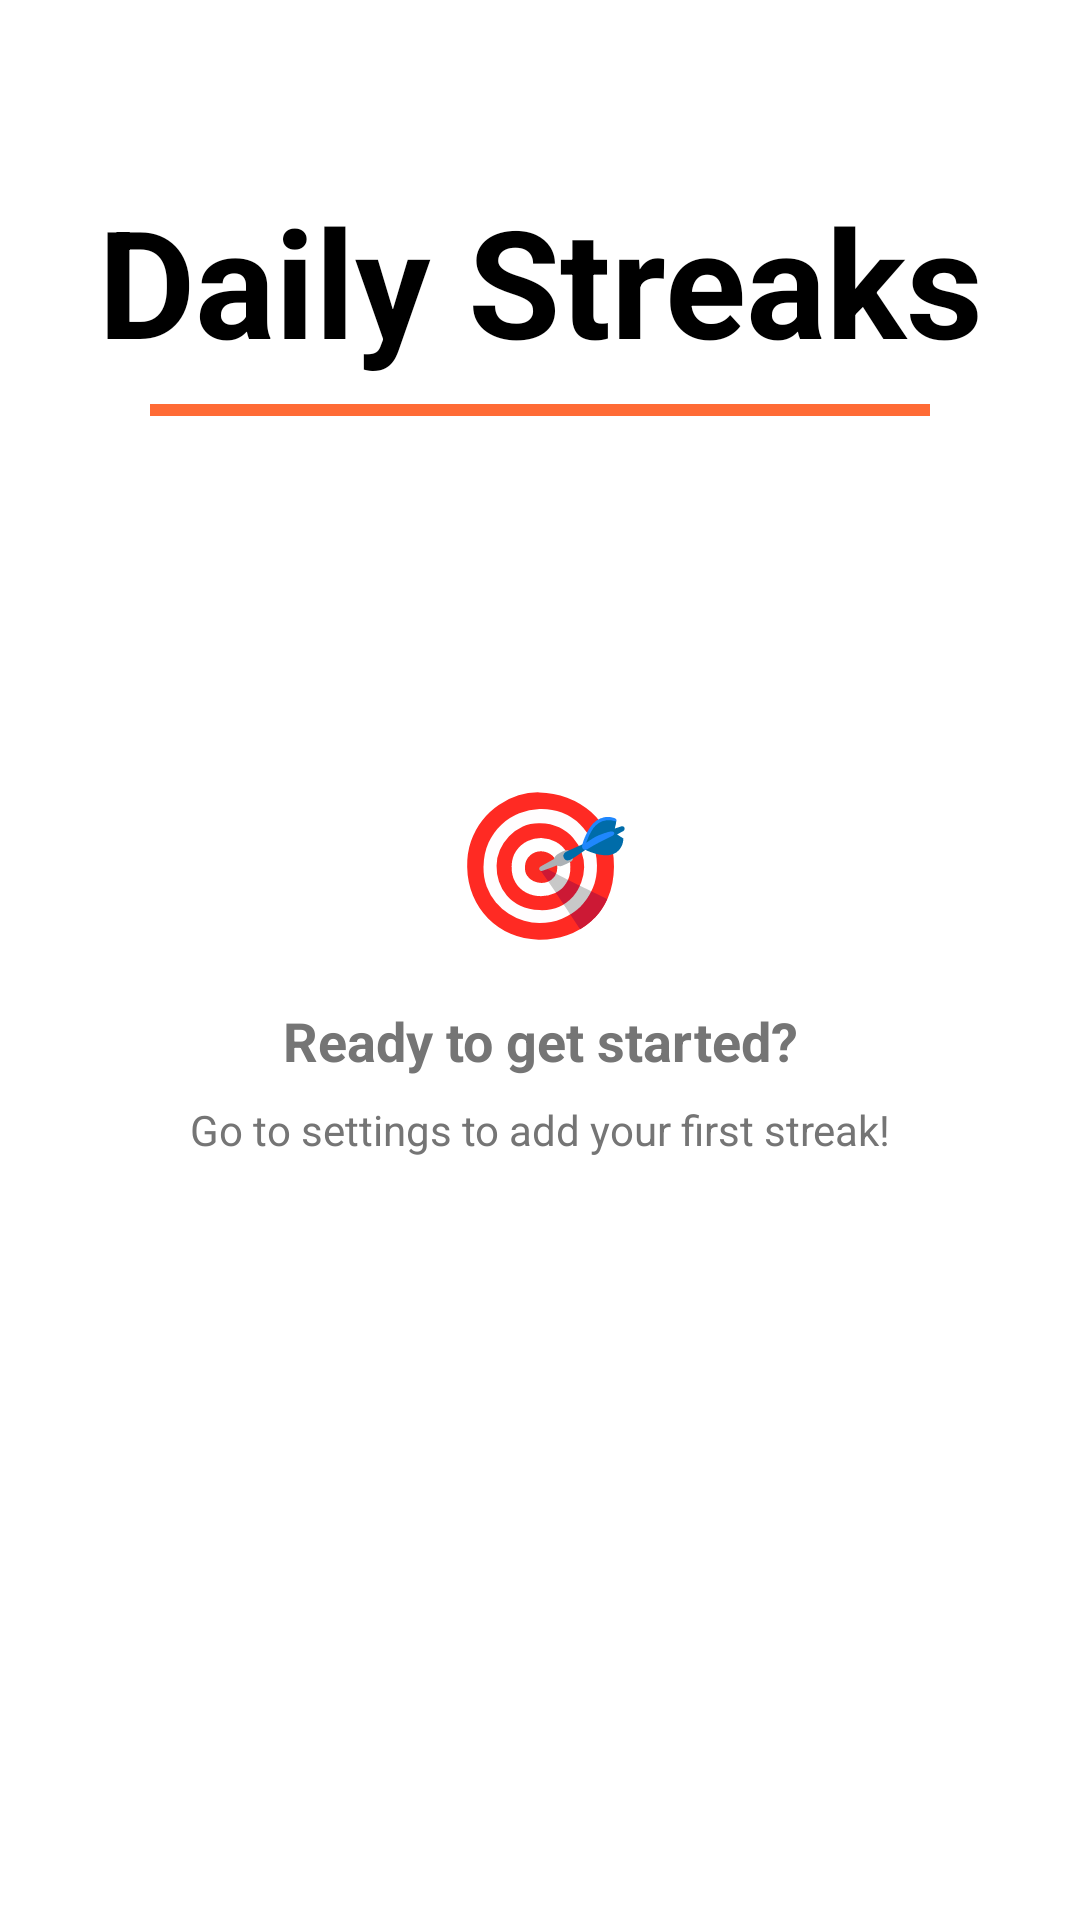

Reconstruct the res/layout file that produces this screen, plus the resources it refers to.
<!-- AndroidManifest.xml: application theme Theme.Streaks -->
<!-- res/layout/fragment_home.xml -->
<?xml version="1.0" encoding="utf-8"?>
<androidx.constraintlayout.widget.ConstraintLayout
    xmlns:android="http://schemas.android.com/apk/res/android"
    xmlns:app="http://schemas.android.com/apk/res-auto"
    xmlns:tools="http://schemas.android.com/tools"
    android:layout_width="match_parent"
    android:layout_height="match_parent"
    android:background="@color/white"
    tools:context=".ui.home.HomeFragment">

    
    <TextView
        android:id="@+id/title_streaks"
        android:layout_width="wrap_content"
        android:layout_height="wrap_content"
        android:text="Daily Streaks"
        android:textSize="50sp"
        android:textStyle="bold"
        android:textColor="@color/black"
        android:layout_marginTop="60dp"
        app:layout_constraintTop_toTopOf="parent"
        app:layout_constraintStart_toStartOf="parent"
        app:layout_constraintEnd_toEndOf="parent" />

    
    <View
        android:id="@+id/divider_orange"
        android:layout_width="260dp"
        android:layout_height="4dp"
        android:background="@color/orange"
        android:layout_marginTop="8dp"
        app:layout_constraintTop_toBottomOf="@id/title_streaks"
        app:layout_constraintStart_toStartOf="parent"
        app:layout_constraintEnd_toEndOf="parent" />

    
    <LinearLayout
        android:id="@+id/empty_state"
        android:layout_width="wrap_content"
        android:layout_height="wrap_content"
        android:orientation="vertical"
        android:gravity="center"
        android:visibility="visible"
        app:layout_constraintTop_toTopOf="parent"
        app:layout_constraintBottom_toBottomOf="parent"
        app:layout_constraintStart_toStartOf="parent"
        app:layout_constraintEnd_toEndOf="parent">

        <TextView
            android:layout_width="wrap_content"
            android:layout_height="wrap_content"
            android:text="🎯"
            android:textSize="48sp"
            android:layout_marginBottom="16dp" />

        <TextView
            android:layout_width="wrap_content"
            android:layout_height="wrap_content"
            android:text="@string/no_streaks_yet"
            android:textSize="18sp"
            android:textStyle="bold"
            android:textColor="@color/gray_dark"
            android:layout_marginBottom="8dp" />

        <TextView
            android:layout_width="wrap_content"
            android:layout_height="wrap_content"
            android:text="@string/tap_to_add_first_streak"
            android:textSize="14sp"
            android:textColor="@color/gray_dark"
            android:textAlignment="center" />

    </LinearLayout>

    
    <androidx.recyclerview.widget.RecyclerView
        android:id="@+id/recycler_streaks"
        android:layout_width="0dp"
        android:layout_height="0dp"
        android:layout_marginTop="24dp"
        android:layout_marginStart="16dp"
        android:layout_marginEnd="16dp"
        android:visibility="gone"
        app:layout_constraintTop_toBottomOf="@id/divider_orange"
        app:layout_constraintBottom_toBottomOf="parent"
        app:layout_constraintStart_toStartOf="parent"
        app:layout_constraintEnd_toEndOf="parent"
        tools:listitem="@layout/item_streak_card" />

</androidx.constraintlayout.widget.ConstraintLayout>
<!-- res/layout/item_streak_card.xml (included above) -->
<?xml version="1.0" encoding="utf-8"?>
<androidx.cardview.widget.CardView
    xmlns:android="http://schemas.android.com/apk/res/android"
    xmlns:app="http://schemas.android.com/apk/res-auto"
    android:layout_width="match_parent"
    android:layout_height="wrap_content"
    android:layout_margin="8dp"
    app:cardCornerRadius="12dp"
    app:cardElevation="2dp"
    android:clickable="true"
    android:focusable="true"
    android:foreground="?android:attr/selectableItemBackground">

    <androidx.constraintlayout.widget.ConstraintLayout
        android:layout_width="match_parent"
        android:layout_height="wrap_content"
        android:padding="16dp">

        
        <TextView
            android:id="@+id/emoji_icon"
            android:layout_width="wrap_content"
            android:layout_height="wrap_content"
            android:text="🏃"
            android:textSize="32sp"
            app:layout_constraintStart_toStartOf="parent"
            app:layout_constraintTop_toTopOf="parent"
            app:layout_constraintBottom_toBottomOf="parent" />

        
        <TextView
            android:id="@+id/streak_name"
            android:layout_width="0dp"
            android:layout_height="wrap_content"
            android:text="Daily Run"
            android:textSize="18sp"
            android:textStyle="bold"
            android:textColor="@color/black"
            android:layout_marginStart="16dp"
            android:layout_marginTop="4dp"
            app:layout_constraintStart_toEndOf="@id/emoji_icon"
            app:layout_constraintEnd_toStartOf="@id/completion_circle"
            app:layout_constraintTop_toTopOf="parent" />

        
        <TextView
            android:id="@+id/streak_count"
            android:layout_width="0dp"
            android:layout_height="wrap_content"
            android:text="5 days"
            android:textSize="14sp"
            android:textColor="@color/gray_dark"
            android:layout_marginStart="16dp"
            android:layout_marginTop="4dp"
            app:layout_constraintStart_toEndOf="@id/emoji_icon"
            app:layout_constraintEnd_toStartOf="@id/completion_circle"
            app:layout_constraintTop_toBottomOf="@id/streak_name" />

        
        <androidx.constraintlayout.widget.ConstraintLayout
            android:id="@+id/completion_circle"
            android:layout_width="48dp"
            android:layout_height="48dp"
            android:background="@drawable/circle_background"
            android:clickable="true"
            android:focusable="true"
            app:layout_constraintEnd_toEndOf="parent"
            app:layout_constraintTop_toTopOf="parent"
            app:layout_constraintBottom_toBottomOf="parent">

            
            <ImageView
                android:id="@+id/check_icon"
                android:layout_width="24dp"
                android:layout_height="24dp"
                android:src="@drawable/ic_check_24"
                android:visibility="gone"
                app:layout_constraintTop_toTopOf="parent"
                app:layout_constraintBottom_toBottomOf="parent"
                app:layout_constraintStart_toStartOf="parent"
                app:layout_constraintEnd_toEndOf="parent" />

        </androidx.constraintlayout.widget.ConstraintLayout>

    </androidx.constraintlayout.widget.ConstraintLayout>

</androidx.cardview.widget.CardView>
<!-- resources referenced by this layout -->
<resources>
  <color name="black">#FF000000</color>
  <color name="gray_dark">#FF757575</color>
  <color name="orange">#FFFF6B35</color>
  <color name="white">#FFFFFFFF</color>
  <!-- drawable circle_background (drawable) -->
  <?xml version="1.0" encoding="utf-8"?>
  <selector xmlns:android="http://schemas.android.com/apk/res/android">
      <item android:state_selected="true">
          <shape android:shape="oval">
              <solid android:color="@color/success_green" />
          </shape>
      </item>
      <item>
          <shape android:shape="oval">
              <stroke android:width="2dp" android:color="@color/gray_medium" />
              <solid android:color="@color/white" />
          </shape>
      </item>
  </selector>
  <!-- drawable ic_check_24 (drawable) -->
  <?xml version="1.0" encoding="utf-8"?>
  <vector xmlns:android="http://schemas.android.com/apk/res/android"
      android:width="24dp"
      android:height="24dp"
      android:viewportWidth="24"
      android:viewportHeight="24">
      <path
          android:fillColor="#e3e3e3"
          android:pathData="M9,16.2L4.8,12l-1.4,1.4L9,19 21,7l-1.4,-1.4L9,16.2z"/>
  </vector>
  <string name="no_streaks_yet">Ready to get started?</string>
  <string name="tap_to_add_first_streak">Go to settings to add your first streak!</string>
  <style name="Theme.Streaks" parent="Theme.Material3.DayNight.NoActionBar">
          
          <item name="colorPrimary">@color/orange</item>
          <item name="colorOnPrimary">@color/white</item>
          
          <item name="colorSecondary">@color/orange_dark</item>
          <item name="colorOnSecondary">@color/black</item>
          
          <item name="android:statusBarColor">@color/gray_dark</item>
          
      </style>
  <color name="success_green">#FF4CAF50</color>
  <color name="gray_medium">#FFE0E0E0</color>
  <color name="orange_dark">#FF8B3D</color>
</resources>
